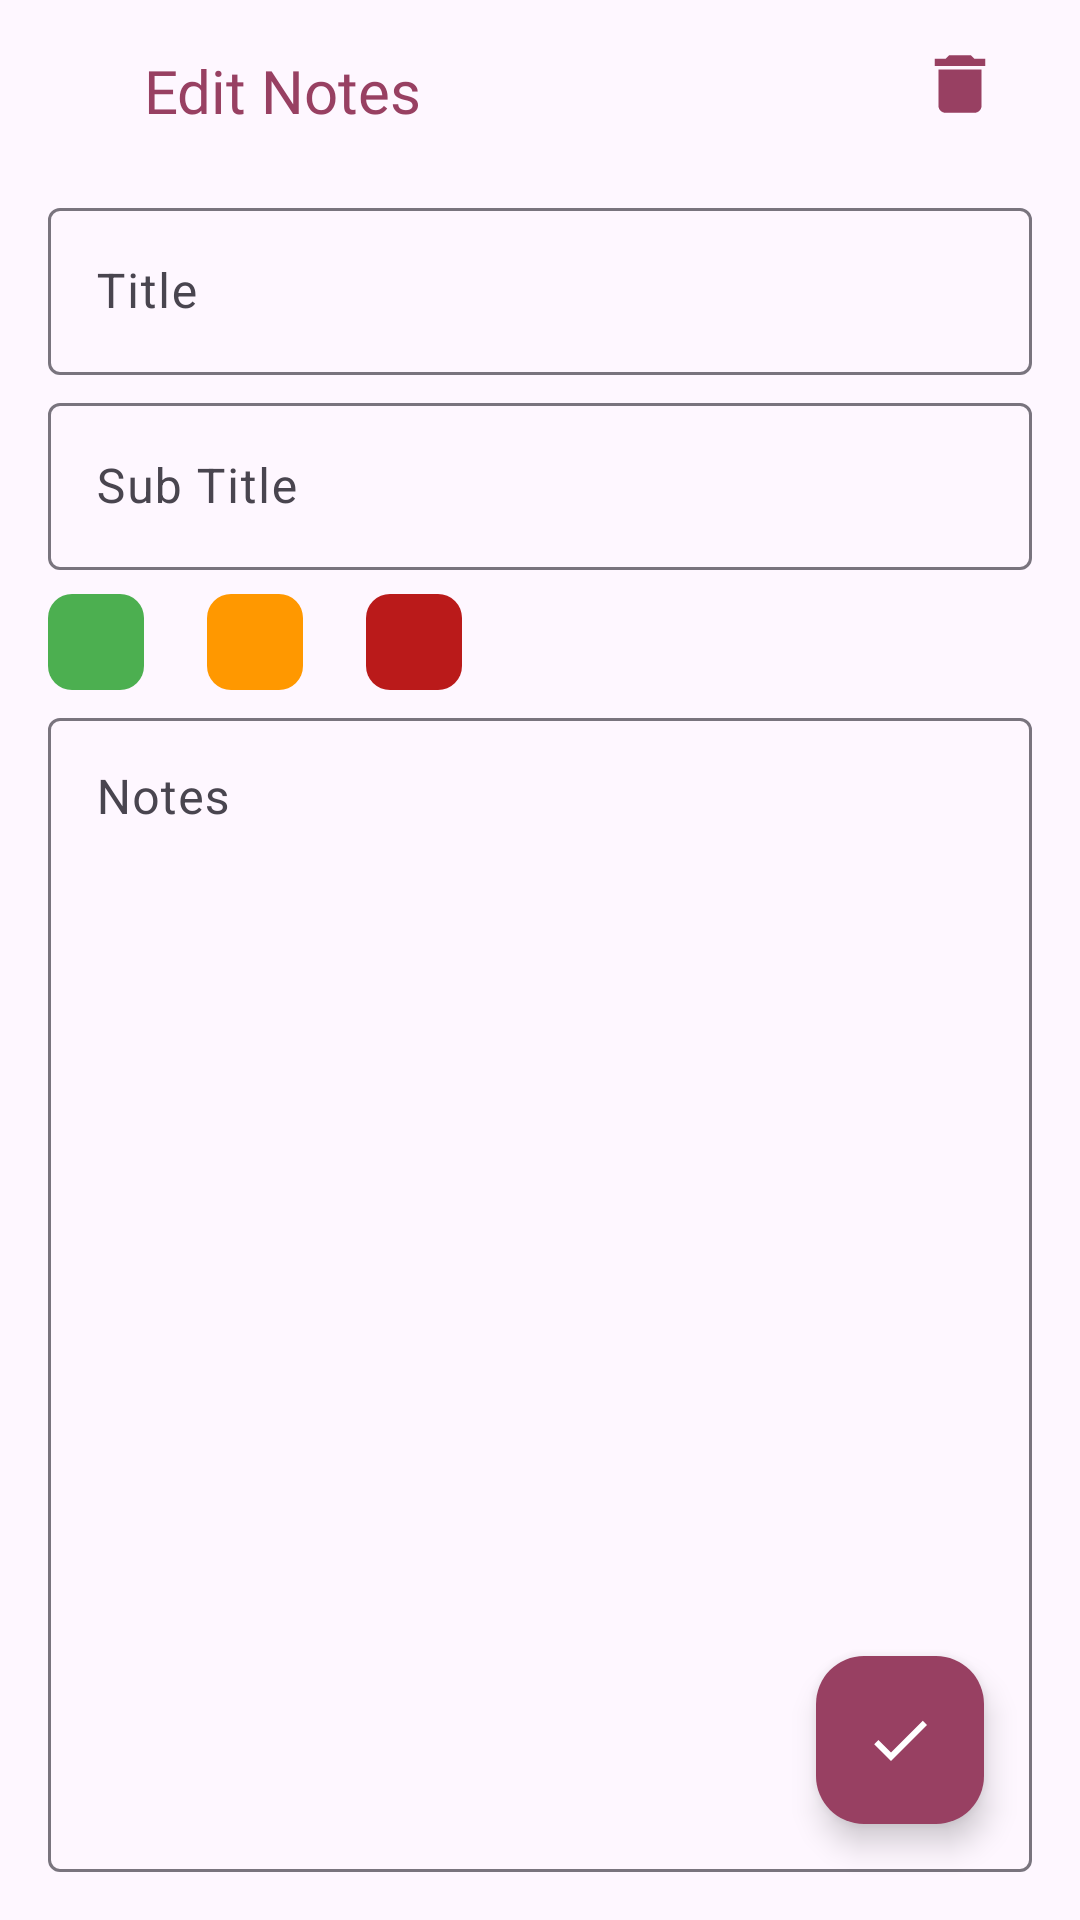

Produce the Android XML layout that renders to this screen, including the resource entries it uses.
<!-- AndroidManifest.xml: application theme Theme.BuddyNotes -->
<!-- res/layout/fragment_edit.xml -->
<?xml version="1.0" encoding="utf-8"?>
<androidx.constraintlayout.widget.ConstraintLayout xmlns:android="http://schemas.android.com/apk/res/android"
    xmlns:app="http://schemas.android.com/apk/res-auto"
    xmlns:tools="http://schemas.android.com/tools"
    android:layout_width="match_parent"
    android:layout_height="match_parent"
    tools:context=".fragments.CreateFragment">

    <com.google.android.material.floatingactionbutton.FloatingActionButton
        android:id="@+id/fabUpdate"
        android:layout_width="wrap_content"
        android:layout_height="wrap_content"
        android:layout_marginEnd="32dp"
        android:layout_marginBottom="32dp"
        android:clickable="true"
        android:src="@drawable/ic_done"
        app:backgroundTint="@color/c10"
        app:layout_constraintBottom_toBottomOf="parent"
        app:layout_constraintEnd_toEndOf="parent"
        app:tint="@color/white" />

    <com.google.android.material.textfield.TextInputLayout
        android:id="@+id/textInputLayout"
        android:layout_width="0dp"
        android:layout_height="wrap_content"
        android:layout_marginStart="16dp"
        android:layout_marginTop="8dp"
        android:layout_marginEnd="16dp"
        app:layout_constraintEnd_toEndOf="parent"
        app:layout_constraintStart_toStartOf="parent"
        app:layout_constraintTop_toBottomOf="@+id/constraintLayout2">

        <com.google.android.material.textfield.TextInputEditText
            android:id="@+id/etTitle"
            android:layout_width="match_parent"
            android:layout_height="wrap_content"
            android:hint="Title"
            android:maxLines="1" />
    </com.google.android.material.textfield.TextInputLayout>

    <androidx.constraintlayout.widget.ConstraintLayout
        android:id="@+id/constraintLayout2"
        android:layout_width="0dp"
        android:layout_height="56dp"
        app:layout_constraintEnd_toEndOf="parent"
        app:layout_constraintStart_toStartOf="parent"
        app:layout_constraintTop_toTopOf="parent">

        <TextView
            android:id="@+id/textView2"
            style="@style/tvHeader"
            android:layout_width="wrap_content"
            android:layout_height="wrap_content"
            android:layout_marginTop="4dp"
            android:text="Edit Notes"
            app:layout_constraintBottom_toBottomOf="parent"
            app:layout_constraintStart_toEndOf="@+id/btEditBack"
            app:layout_constraintTop_toTopOf="parent" />

        <ImageButton
            android:id="@+id/btDelete"
            android:layout_width="48dp"
            android:layout_height="48dp"
            android:layout_marginEnd="16dp"
            android:background="@android:color/transparent"
            android:src="@drawable/ic_delete"
            android:tint="@color/c10"
            app:layout_constraintBottom_toBottomOf="parent"
            app:layout_constraintEnd_toEndOf="parent"
            app:layout_constraintTop_toTopOf="parent" />

        <ImageButton
            android:id="@+id/btEditBack"
            android:layout_width="48dp"
            android:layout_height="48dp"
            android:background="@android:color/transparent"
            android:src="@drawable/ic_arrow"
            app:tint="@color/c10"
            app:layout_constraintBottom_toBottomOf="parent"
            app:layout_constraintStart_toStartOf="parent"
            app:layout_constraintTop_toTopOf="parent" />
    </androidx.constraintlayout.widget.ConstraintLayout>

    <com.google.android.material.textfield.TextInputLayout
        android:id="@+id/textInputLayout2"
        android:layout_width="0dp"
        android:layout_height="wrap_content"
        android:layout_marginTop="4dp"
        app:layout_constraintEnd_toEndOf="@+id/textInputLayout"
        app:layout_constraintStart_toStartOf="@+id/textInputLayout"
        app:layout_constraintTop_toBottomOf="@+id/textInputLayout">

        <com.google.android.material.textfield.TextInputEditText
            android:id="@+id/etSubTitle"
            android:layout_width="match_parent"
            android:layout_height="wrap_content"
            android:hint="Sub Title"
            android:maxLines="1" />
    </com.google.android.material.textfield.TextInputLayout>

    <ImageView
        android:id="@+id/pGreen"
        android:layout_width="32dp"
        android:layout_height="32dp"
        android:layout_marginTop="8dp"
        android:background="@drawable/green"
        app:layout_constraintStart_toStartOf="@+id/textInputLayout2"
        app:layout_constraintTop_toBottomOf="@+id/textInputLayout2" />

    <ImageView
        android:id="@+id/pYellow"
        android:layout_width="32dp"
        android:layout_height="32dp"
        android:layout_marginStart="21dp"
        android:background="@drawable/yellow"
        app:layout_constraintBottom_toBottomOf="@+id/pGreen"
        app:layout_constraintStart_toEndOf="@+id/pGreen"
        app:layout_constraintTop_toTopOf="@+id/pGreen" />

    <ImageView
        android:id="@+id/pRed"
        android:layout_width="32dp"
        android:layout_height="32dp"
        android:layout_marginStart="21dp"
        android:background="@drawable/red"
        app:layout_constraintBottom_toBottomOf="@+id/pYellow"
        app:layout_constraintStart_toEndOf="@+id/pYellow"
        app:layout_constraintTop_toTopOf="@+id/pYellow" />

    <com.google.android.material.textfield.TextInputLayout
        android:layout_width="0dp"
        android:layout_height="0dp"
        android:layout_marginTop="4dp"
        android:layout_marginBottom="16dp"
        app:layout_constraintBottom_toBottomOf="parent"
        app:layout_constraintEnd_toEndOf="@+id/textInputLayout2"
        app:layout_constraintStart_toStartOf="@+id/pGreen"
        app:layout_constraintTop_toBottomOf="@+id/pGreen">

        <com.google.android.material.textfield.TextInputEditText
            android:id="@+id/etNotes"
            android:layout_width="match_parent"
            android:layout_height="match_parent"
            android:gravity="start"
            android:hint="Notes" />
    </com.google.android.material.textfield.TextInputLayout>
</androidx.constraintlayout.widget.ConstraintLayout>
<!-- resources referenced by this layout -->
<resources>
  <color name="c10">#984062</color>
  <color name="white">#FFFFFFFF</color>
  
      //app colors
  <!-- drawable green (drawable) -->
  <?xml version="1.0" encoding="utf-8"?>
  <shape android:shape="rectangle" xmlns:android="http://schemas.android.com/apk/res/android">
  <corners android:radius="8dp"/>
      <solid android:color="#4CAF50"/>
  </shape>
  <!-- drawable ic_delete (drawable) -->
  <vector xmlns:android="http://schemas.android.com/apk/res/android" android:width="24dp" android:height="24dp" android:viewportWidth="20" android:viewportHeight="20" android:tint="?attr/colorControlNormal">
      <path android:fillColor="@android:color/white" android:pathData="M4,6v10c0,1.1 0.9,2 2,2h8c1.1,0 2,-0.9 2,-2L16,6L4,6zM17,3h-3l-1,-1L7,2L6,3L3,3v2h14L17,3z"/>
  </vector>
  <!-- drawable ic_done (drawable) -->
  <vector xmlns:android="http://schemas.android.com/apk/res/android" android:width="24dp" android:height="24dp" android:viewportWidth="24" android:viewportHeight="24" android:tint="@color/white">
      <path android:fillColor="@android:color/white" android:pathData="M9,16.2L4.8,12l-1.4,1.4L9,19 21,7l-1.4,-1.4L9,16.2z"/>
  </vector>
  <!-- drawable red (drawable) -->
  <?xml version="1.0" encoding="utf-8"?>
  <shape android:shape="rectangle" xmlns:android="http://schemas.android.com/apk/res/android">
  <corners android:radius="8dp"/>
      <solid android:color="@color/red"/>
  </shape>
  <!-- drawable yellow (drawable) -->
  <?xml version="1.0" encoding="utf-8"?>
  <shape android:shape="rectangle" xmlns:android="http://schemas.android.com/apk/res/android">
  <corners android:radius="8dp"/>
      <solid android:color="#FF9800"/>
  </shape>
  <style name="tvHeader">
          <item name="android:fontFamily">@font/poppins_semibold</item>
          <item name="android:textColor">@color/c10</item>
          <item name="android:textSize">20sp</item>
      </style>
  <style name="Theme.BuddyNotes" parent="Base.Theme.BuddyNotes" />
  <color name="red">#ba1a1a</color>
  <style name="Base.Theme.BuddyNotes" parent="Theme.Material3.Light.NoActionBar">
          
           <item name="colorPrimary">@color/c10</item>
      </style>
</resources>
